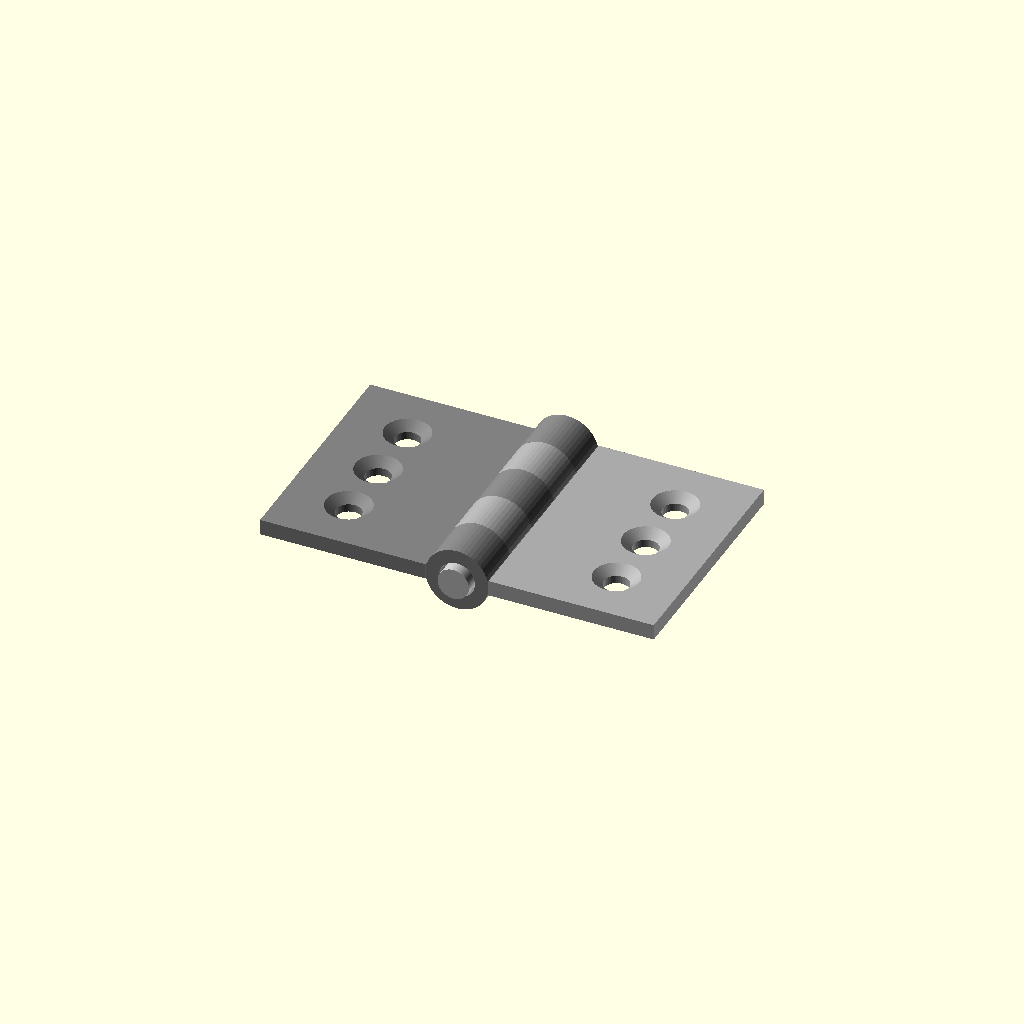
Cell 1 — every parameter at its default value.
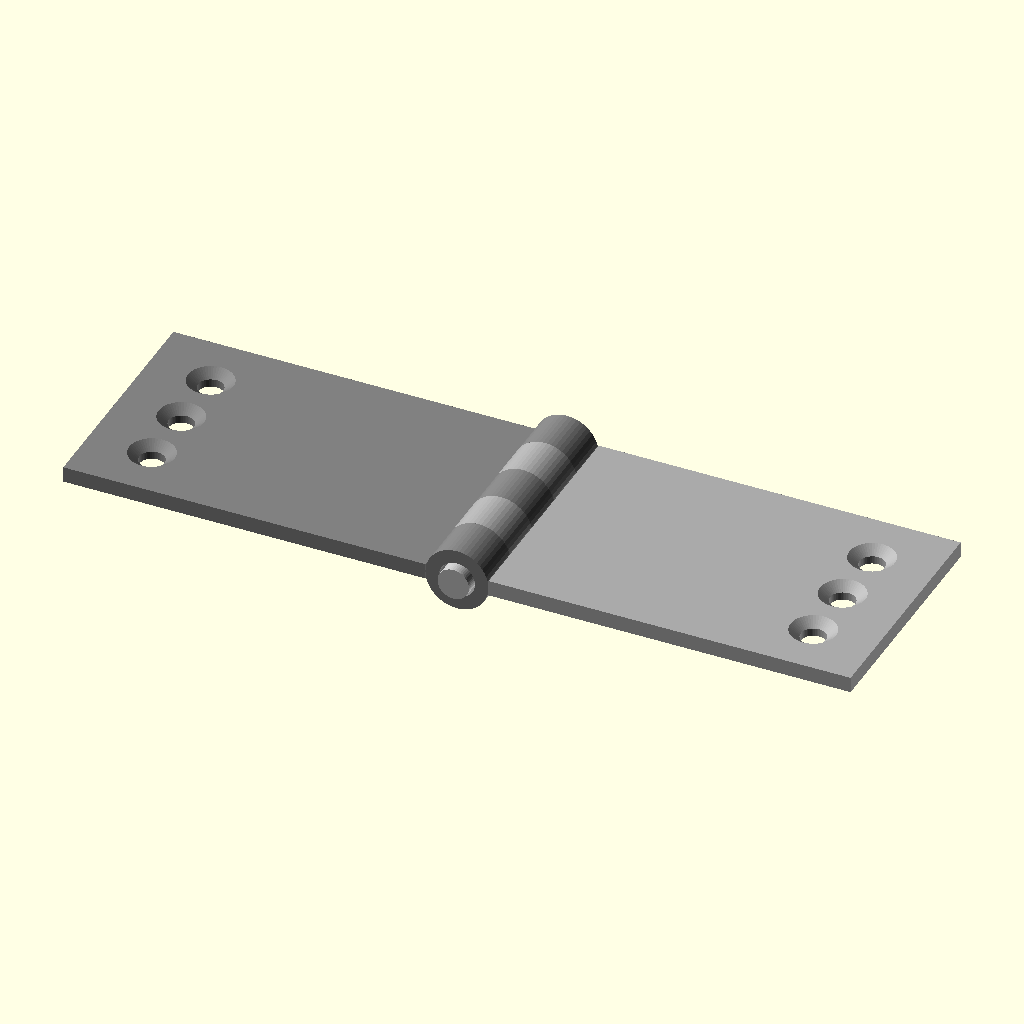
Cell 2: leaf_width = 50 (everything else at default).
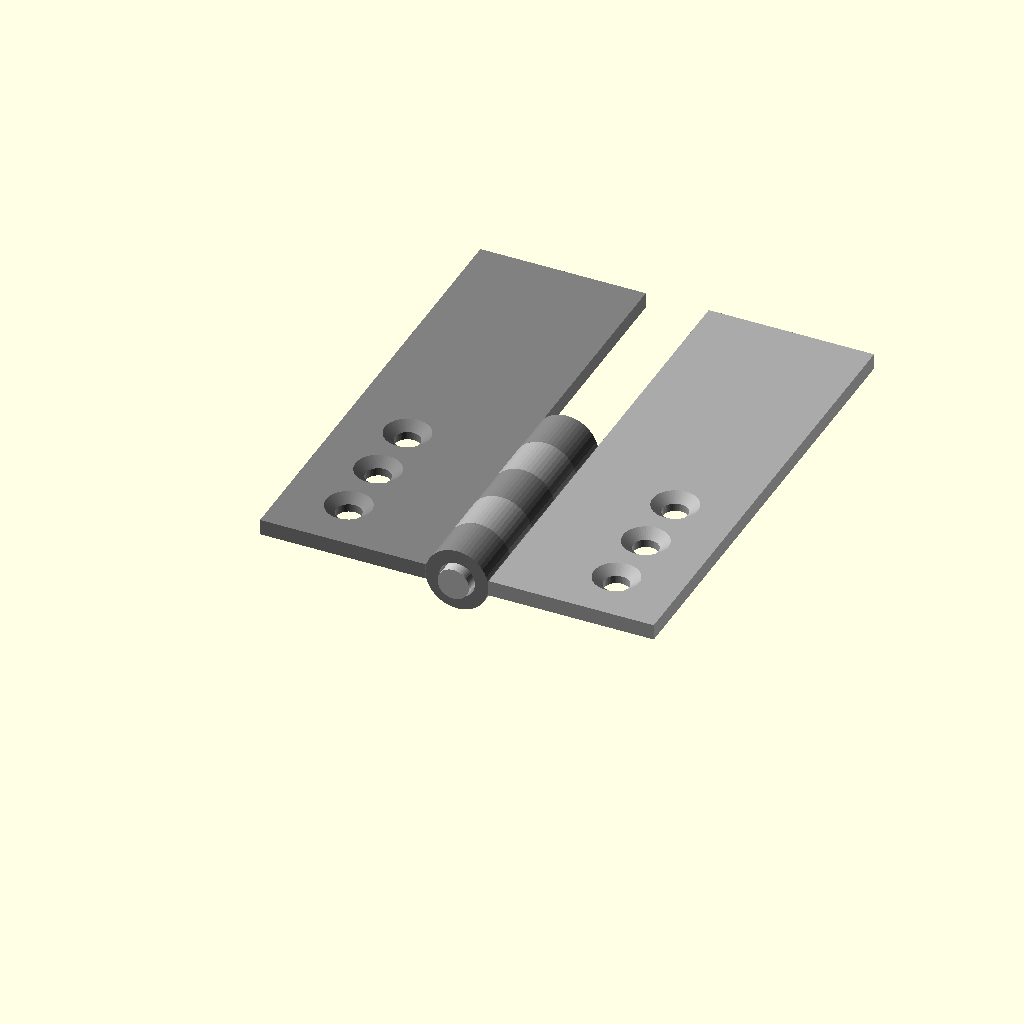
Cell 3: the same model with leaf_height = 60.
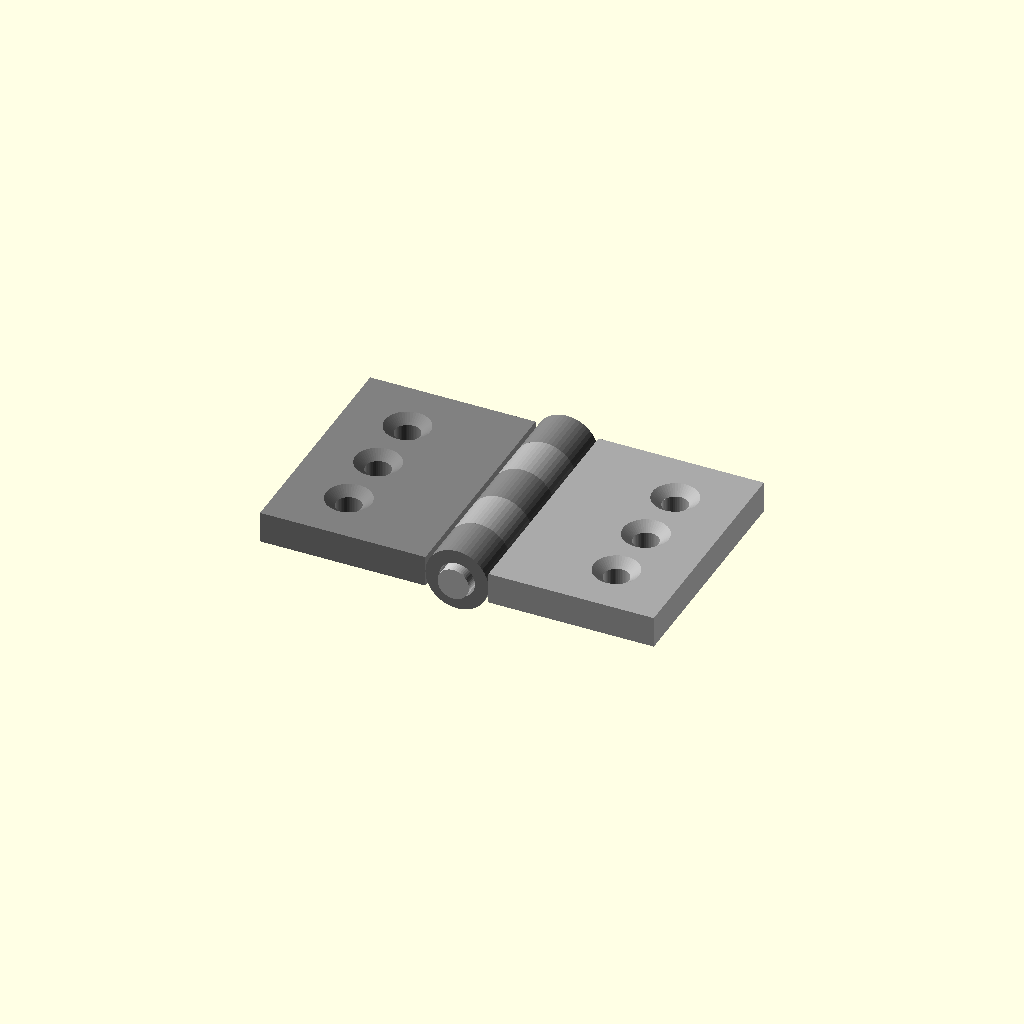
Cell 4 — leaf_thickness set to 4, the other parameters unchanged.
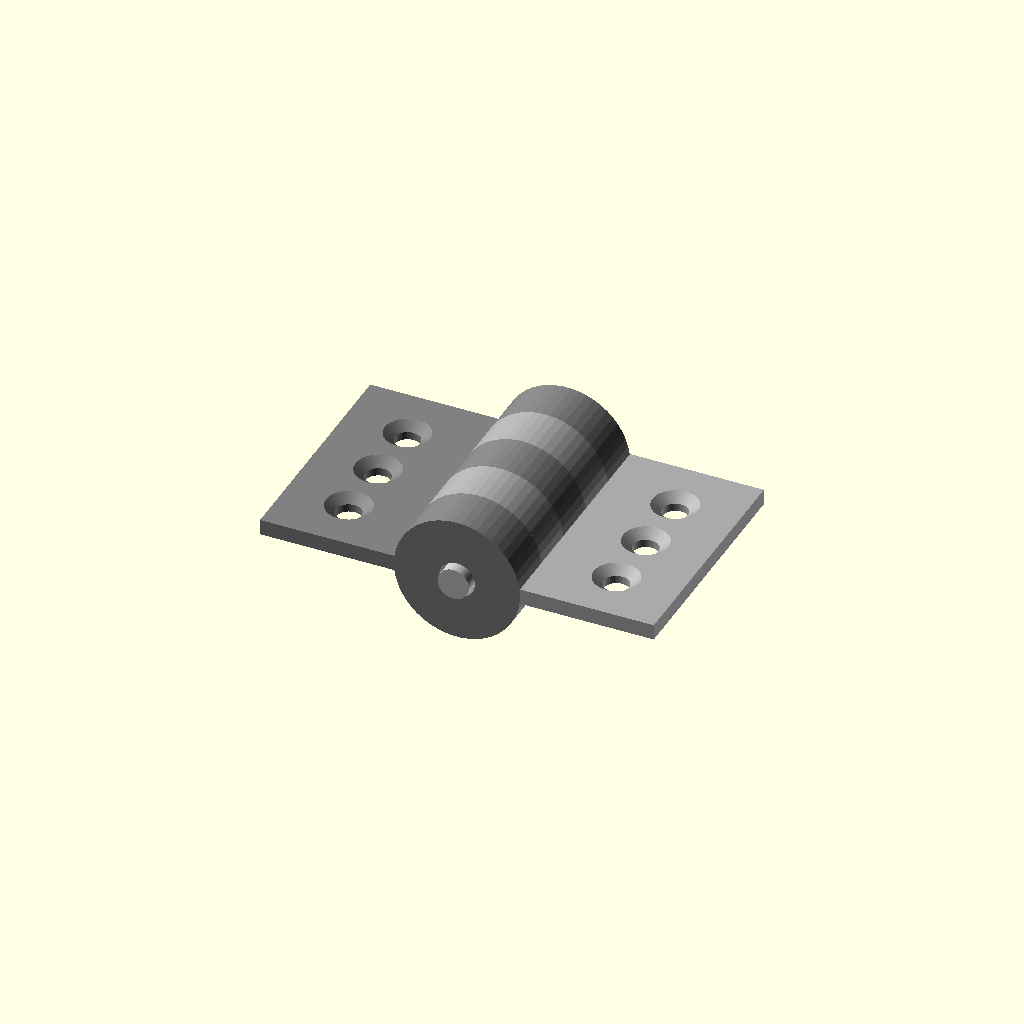
Cell 5 — knuckle_outer_dia set to 16, the other parameters unchanged.
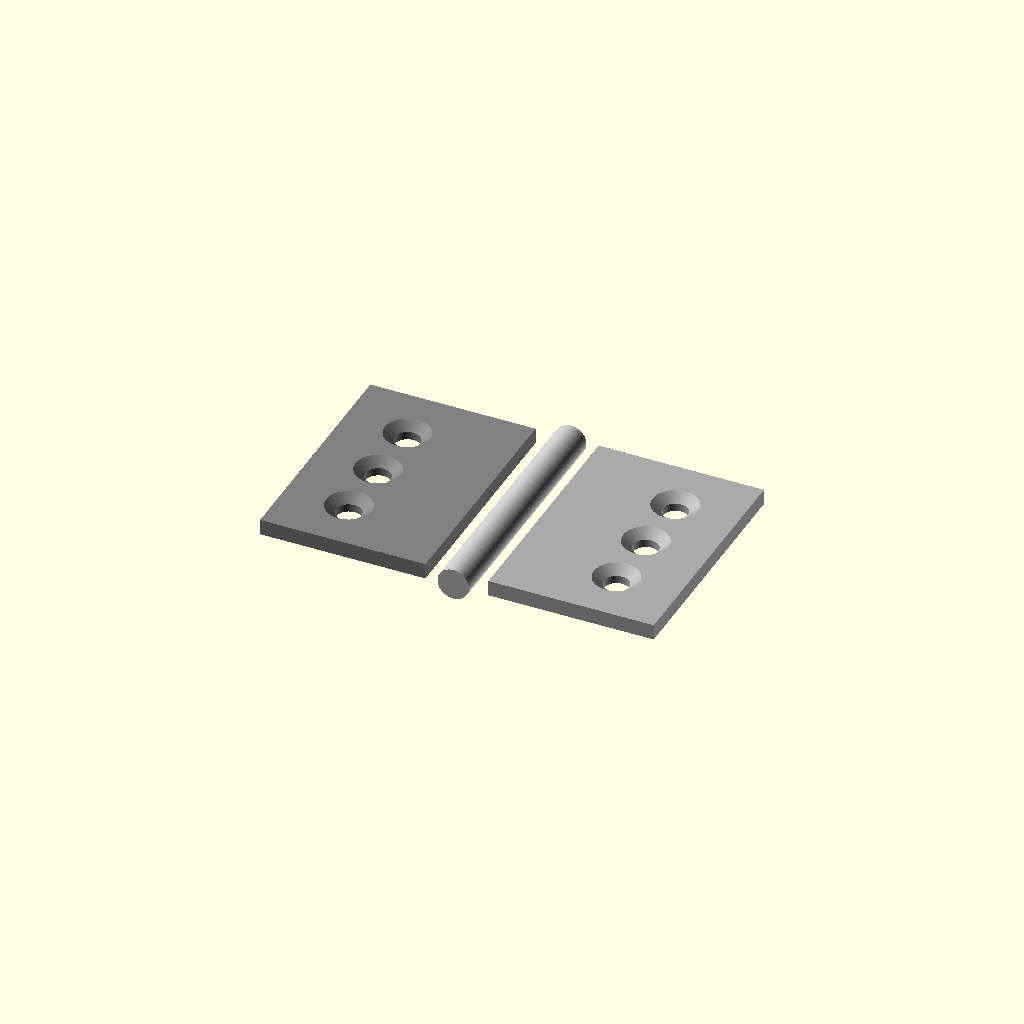
Cell 6 — knuckle_inner_dia set to 9.2, the other parameters unchanged.
One fixed orthographic camera (rotation 55°, 0°, 25°; colour scheme Cornfield) for every cell.
Source of the model, results/tier-3-butt-hinge/iter-png-3_claude-opus-4-1-12ed2bc92e9a-2026-04-28T17-31-19-954Z/final.scad:
$fn = 50;

// Parameters
leaf_width = 25;
leaf_height = 30;
leaf_thickness = 2;
knuckle_outer_dia = 8;
knuckle_inner_dia = 4.6;
knuckle_height = 6;
pin_diameter = 4;
pin_length = 32;
screw_hole_dia = 3.2;
countersink_dia = 6;
countersink_depth = 1;

// Pin
module pin() {
    color("silver")
    translate([0, -1, 0])
    rotate([-90, 0, 0])
    cylinder(h = pin_length, d = pin_diameter);
}

// Knuckle
module knuckle(height) {
    difference() {
        cylinder(h = height, d = knuckle_outer_dia);
        translate([0, 0, -0.1])
        cylinder(h = height + 0.2, d = knuckle_inner_dia);
    }
}

// Screw hole with countersink
module screw_hole() {
    // Through hole
    translate([0, 0, -0.1])
    cylinder(h = leaf_thickness + 0.2, d = screw_hole_dia);
    // Countersink
    translate([0, 0, leaf_thickness - countersink_depth])
    cylinder(h = countersink_depth + 0.1, d2 = countersink_dia, d1 = screw_hole_dia);
}

// Left leaf
module left_leaf() {
    color("gray")
    difference() {
        union() {
            // Main plate
            translate([-leaf_width, 0, -leaf_thickness/2])
            cube([leaf_width - knuckle_outer_dia/2, leaf_height, leaf_thickness]);
            
            // Knuckles (3 pieces: bottom, middle, top)
            rotate([-90, 0, 0]) {
                translate([0, 0, 0])
                knuckle(knuckle_height);
                translate([0, 0, knuckle_height * 2])
                knuckle(knuckle_height);
                translate([0, 0, knuckle_height * 4])
                knuckle(knuckle_height);
            }
        }
        
        // Screw holes
        translate([-leaf_width + 8, 7, -leaf_thickness/2])
        screw_hole();
        translate([-leaf_width + 8, 15, -leaf_thickness/2])
        screw_hole();
        translate([-leaf_width + 8, 23, -leaf_thickness/2])
        screw_hole();
    }
}

// Right leaf
module right_leaf() {
    color("darkgray")
    difference() {
        union() {
            // Main plate
            translate([knuckle_outer_dia/2, 0, -leaf_thickness/2])
            cube([leaf_width - knuckle_outer_dia/2, leaf_height, leaf_thickness]);
            
            // Knuckles (2 pieces: lower-middle, upper-middle)
            rotate([-90, 0, 0]) {
                translate([0, 0, knuckle_height])
                knuckle(knuckle_height);
                translate([0, 0, knuckle_height * 3])
                knuckle(knuckle_height);
            }
        }
        
        // Screw holes
        translate([leaf_width - 8, 7, -leaf_thickness/2])
        screw_hole();
        translate([leaf_width - 8, 15, -leaf_thickness/2])
        screw_hole();
        translate([leaf_width - 8, 23, -leaf_thickness/2])
        screw_hole();
    }
}

// Assembly
left_leaf();
right_leaf();
pin();
Parameter table extracted from the source (name, type, default, range or options):
leaf_width: number, default 25
leaf_height: number, default 30
leaf_thickness: number, default 2
knuckle_outer_dia: number, default 8
knuckle_inner_dia: number, default 4.6
knuckle_height: number, default 6
pin_diameter: number, default 4
pin_length: number, default 32
screw_hole_dia: number, default 3.2
countersink_dia: number, default 6
countersink_depth: number, default 1
